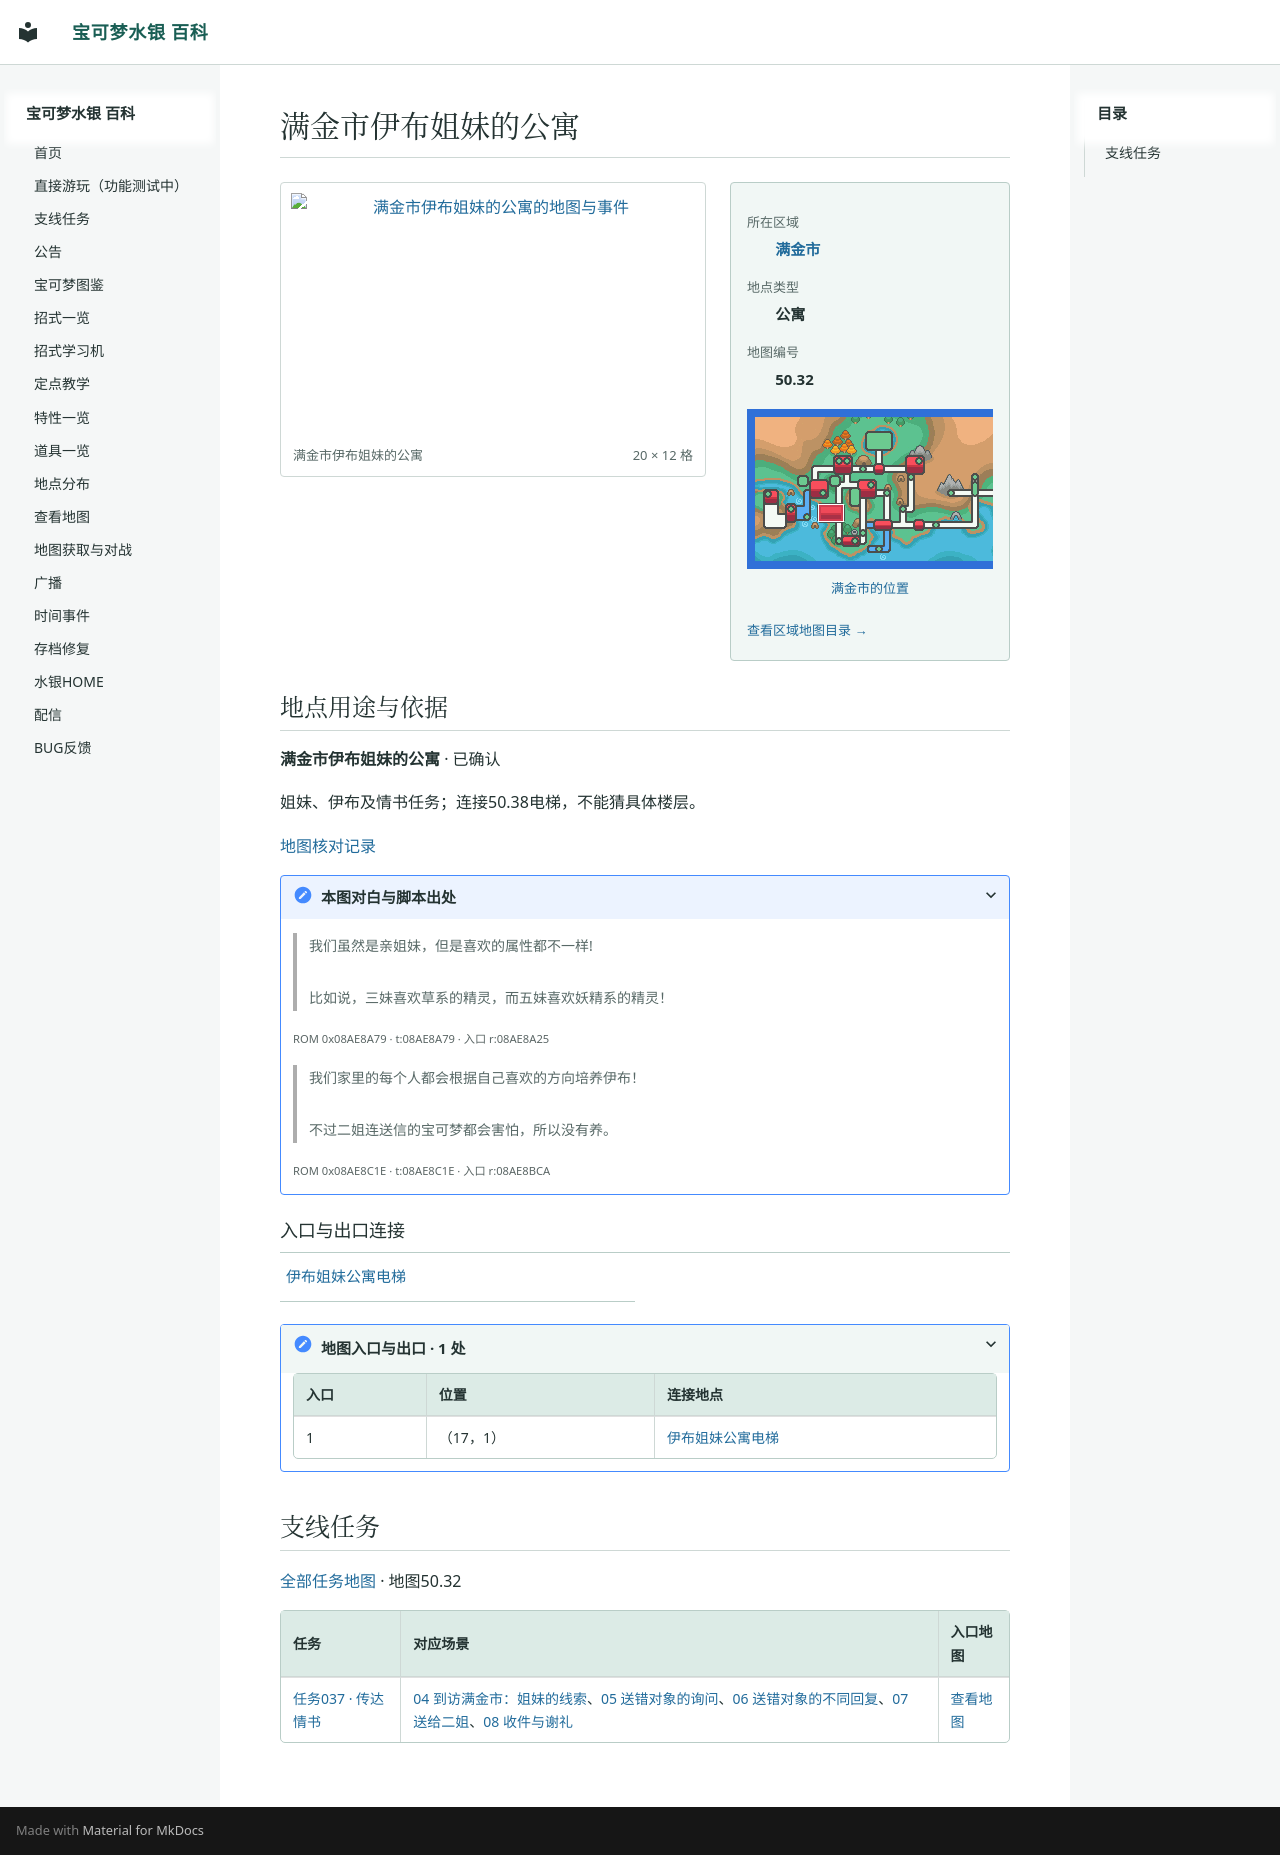

repository: Sum-Light/azoth-wiki · page: locations/map_50_32/index.html · generator: mkdocs

# 满金市伊布姐妹的公寓

<!-- location-atlas:start -->

<div class="loc-profile" data-location-map="50.32">
<div class="loc-profile-layout">
<div class="loc-main-map">
<a class="loc-image-link" href="../../sidequests/maps/map_50_32.png" target="_blank" rel="noopener">
<img src="../../sidequests/maps/map_50_32.png" alt="满金市伊布姐妹的公寓的地图与事件" loading="lazy" width="320" height="192"></a>
<div class="loc-map-caption"><span>满金市伊布姐妹的公寓</span><span>20 × 12 格</span></div>
</div>
<aside class="loc-facts">
<dl><dt>所在区域</dt><dd><a href="../atlas/?sec=147">满金市</a></dd><dt>地点类型</dt><dd>公寓</dd><dt>地图编号</dt><dd>50.32</dd></dl>
<a class="loc-world-preview" href="../atlas/?sec=147" aria-label="满金市在大地图上的位置">
<span class="loc-world-canvas"><img src="../worldmap.png" alt="世界地图" loading="lazy">
<span class="loc-world-mark" style="left:17.1732%;top:37.4625%;width:4.6887%;height:6.2500%"></span>
</span></a>
<a class="loc-world-label" href="../atlas/?sec=147">满金市的位置</a>
<a class="loc-atlas-return" href="../atlas/?sec=147">查看区域地图目录 &rarr;</a>
</aside>
</div>
<section class="loc-identity" aria-labelledby="map-identity">
<h2 id="map-identity">地点用途与依据</h2>
<p><strong>满金市伊布姐妹的公寓</strong> · 已确认</p>
<p>姐妹、伊布及情书任务；连接50.38电梯，不能猜具体楼层。</p>
<a href="../map_review/">地图核对记录</a>
<details><summary>本图对白与脚本出处</summary>
<blockquote><p>我们虽然是亲姐妹，但是喜欢的属性都不一样!<br><br>比如说，三妹喜欢草系的精灵，而五妹喜欢妖精系的精灵！</p></blockquote>
<p><small>ROM 0x08AE8A79 · t:08AE8A79 · 入口 r:08AE8A25</small></p>
<blockquote><p>我们家里的每个人都会根据自己喜欢的方向培养伊布！<br><br>不过二姐连送信的宝可梦都会害怕，所以没有养。</p></blockquote>
<p><small>ROM 0x08AE8C1E · t:08AE8C1E · 入口 r:08AE8BCA</small></p>
</details>
</section>
<h3>入口与出口连接</h3>
<nav class="loc-neighbors" aria-label="出入口连接地点">
<div><a href="../map_50_38/">伊布姐妹公寓电梯</a></div>
</nav>
<details class="loc-entrances"><summary>地图入口与出口 · 1 处</summary>
<div class="loc-table-scroll"><table><thead><tr><th>入口</th><th>位置</th><th>连接地点</th></tr></thead><tbody>
<tr><td>1</td><td>（17，1）</td><td><a href="../map_50_38/">伊布姐妹公寓电梯</a></td></tr>
</tbody></table></div></details>
</div>

<!-- location-atlas:end -->

<!-- sidequest-map:start -->

## 支线任务 {#sidequests}

[全部任务地图](../sidequests/maps.md) · 地图50.32

| 任务 | 对应场景 | 入口地图 |
|---|---|---|
| [任务037 · 传达情书](../sidequests/037.md) | [04 到访满金市：姐妹的线索](../sidequests/037.md#scene-04)、[05 送错对象的询问](../sidequests/037.md#scene-05)、[06 送错对象的不同回复](../sidequests/037.md#scene-06)、[07 送给二姐](../sidequests/037.md#scene-07)、[08 收件与谢礼](../sidequests/037.md#scene-08) | [查看地图](../sidequests/037.md#map-50-32) |

<!-- sidequest-map:end -->
